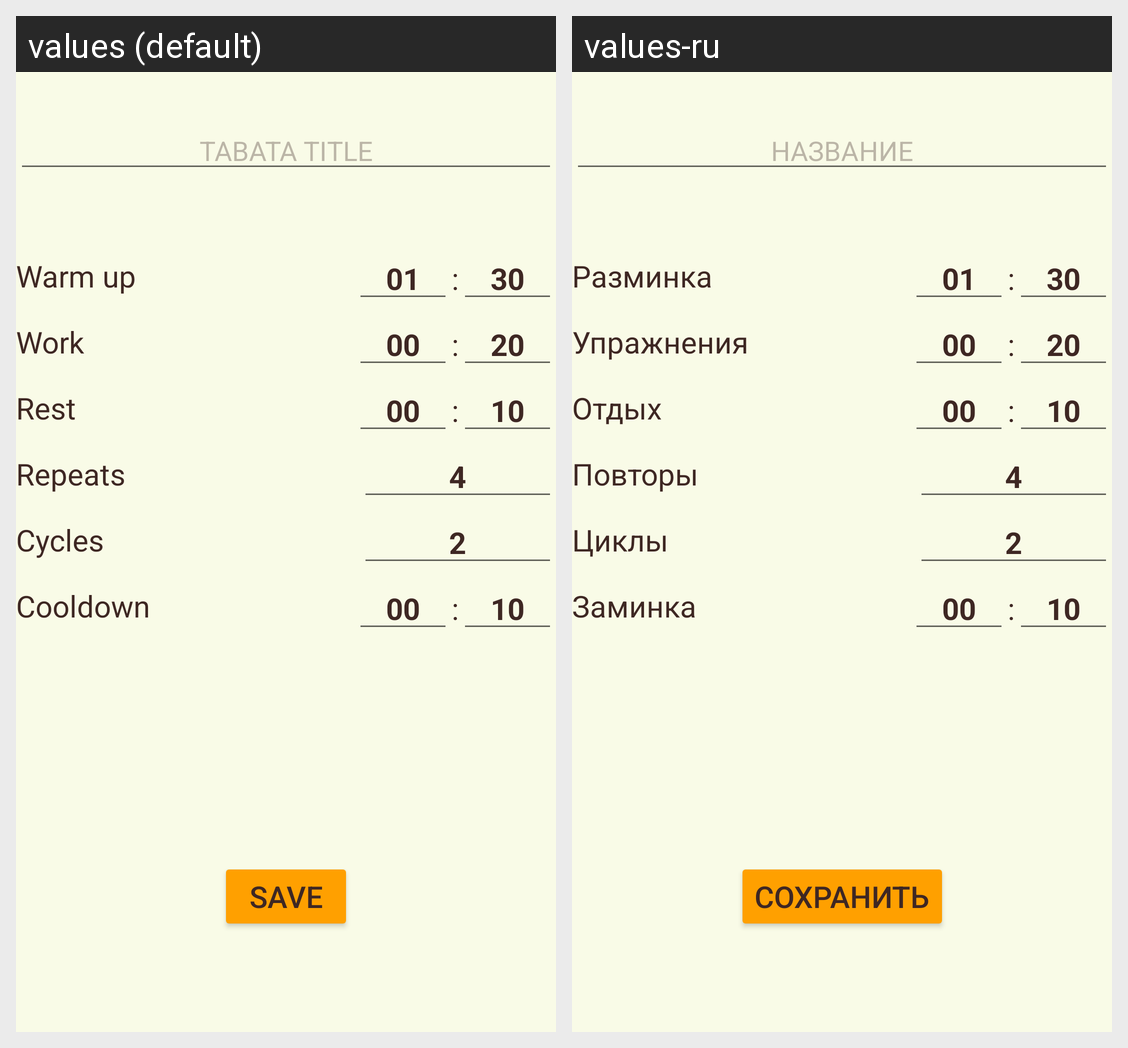

The Android screen above is rendered under two locales of the same app. Produce the string resources it draws, with the default and per-locale values.
Android screen res/layout/fragment_tabata_edit.xml rendered under 2 locales, left to right: values (default), values-ru. Device: Nexus 5 (rendered at 1080×1920; each locale shown at half size, 540×960, under a caption strip naming it); theme Theme.Tabata.
Strings drawn on this screen, with the default value and each locale's value (text and hints the layout hard-codes, and strings that could not be matched under every locale, appear in the picture but are not listed):

tabata_title_hint
  values: TABATA TITLE
  values-ru: НАЗВАНИЕ

warm_up
  values: Warm up
  values-ru: Разминка

work
  values: Work
  values-ru: Упражнения

rest
  values: Rest
  values-ru: Отдых

repeats
  values: Repeats
  values-ru: Повторы

cycles
  values: Cycles
  values-ru: Циклы

cooldown
  values: Cooldown
  values-ru: Заминка

save
  values: Save
  values-ru: Сохранить
